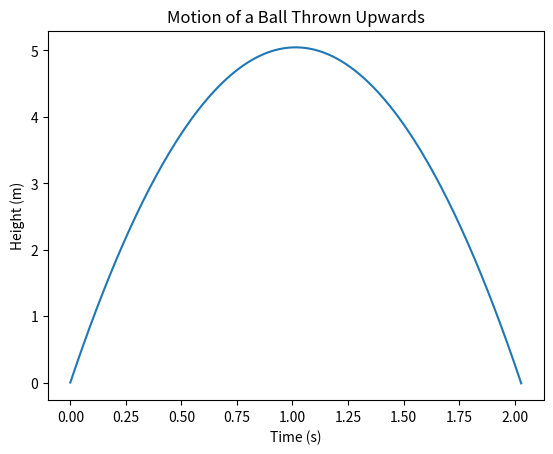

Write Python code to recreate this figure.
import matplotlib.pyplot as plt
import numpy as np

# Constants
g = 9.81  # Acceleration due to gravity (m/s^2)
m = 0.1  # Mass of the ball (kg)

# Initial conditions
v0 = 10  # Initial velocity (m/s)
y0 = 0  # Initial height (m)
t0 = 0  # Initial time (s)

# Simulation parameters
dt = 0.01  # Time step size
tmax = 2*v0/g  # Total simulation time

# Initialize arrays to store the results
t = np.arange(t0, tmax, dt)
y = np.zeros_like(t)
v = np.zeros_like(t)
a = np.zeros_like(t)

# Set initial conditions
y[0] = y0
v[0] = v0
a[0] = -g

# Simulate the motion of the ball using Euler's method
for i in range(1, len(t)):
    a[i] = -g  # Calculate acceleration at this time step
    v[i] = v[i-1] + a[i]*dt  # Calculate velocity at this time step
    y[i] = y[i-1] + v[i]*dt  # Calculate height at this time step

# Plot the results
fig, ax = plt.subplots()
ax.plot(t, y)
ax.set_xlabel('Time (s)')
ax.set_ylabel('Height (m)')
ax.set_title('Motion of a Ball Thrown Upwards')
plt.show()